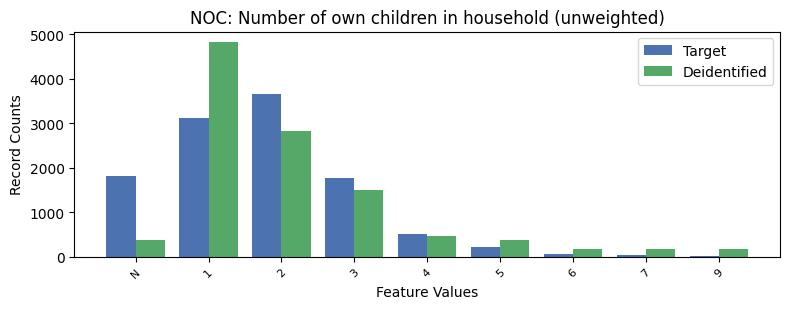

The file beside this chart, header and first rows:
, NOC, count_target, count_deidentified
0, 0, 16052, 16315
1, 2, 3661, 2837
2, 1, 3128, 4824
3, -1, 1818, 383
4, 3, 1764, 1498
5, 4, 517, 470
6, 5, 221, 387
7, 6, 51, 182
8, 7, 29, 181
9, 9, 12, 176
